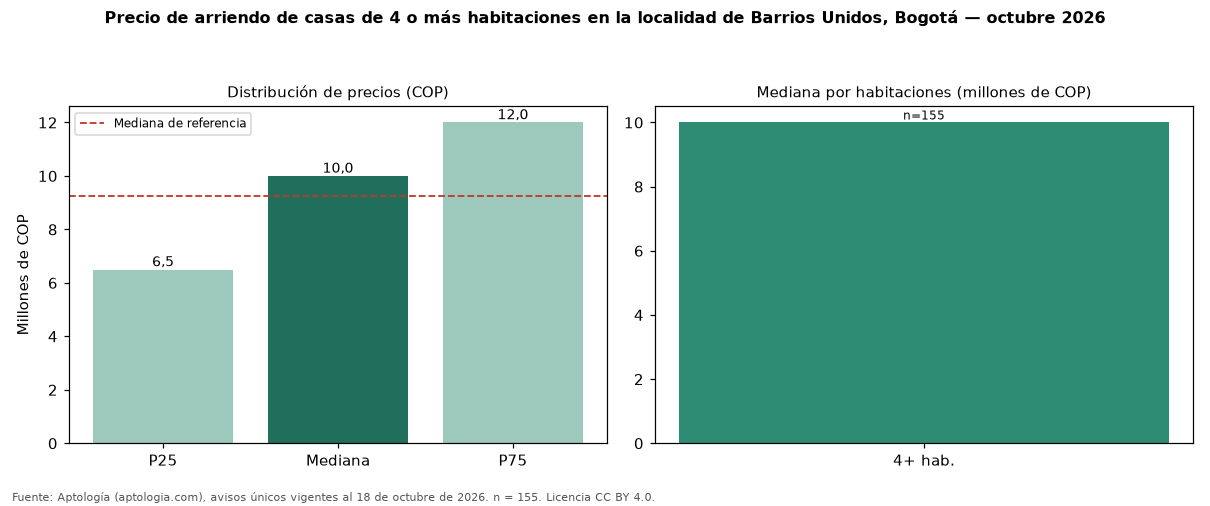

The table this chart was drawn from, first rows:
seccion, metrica, valor_cop, n
precio, p25, 6500000, 155
precio, mediana, 10000000, 155
precio, p75, 12000000, 155
cop_por_m2, p25, 25281, 155
cop_por_m2, mediana, 30696, 155
cop_por_m2, p75, 36730, 155
area, area_mediana_m2, 284.0, 155
habitaciones, 4+, 10000000, 155
administracion, mediana, 100000, 18
estrato, moda, 4, 
parqueadero, porcentaje_con_parqueadero, 83.2, 155
referencia, mediana_referencia, 9250000, 202
referencia, mediana_cop_por_m2_referencia, 30330, 202
